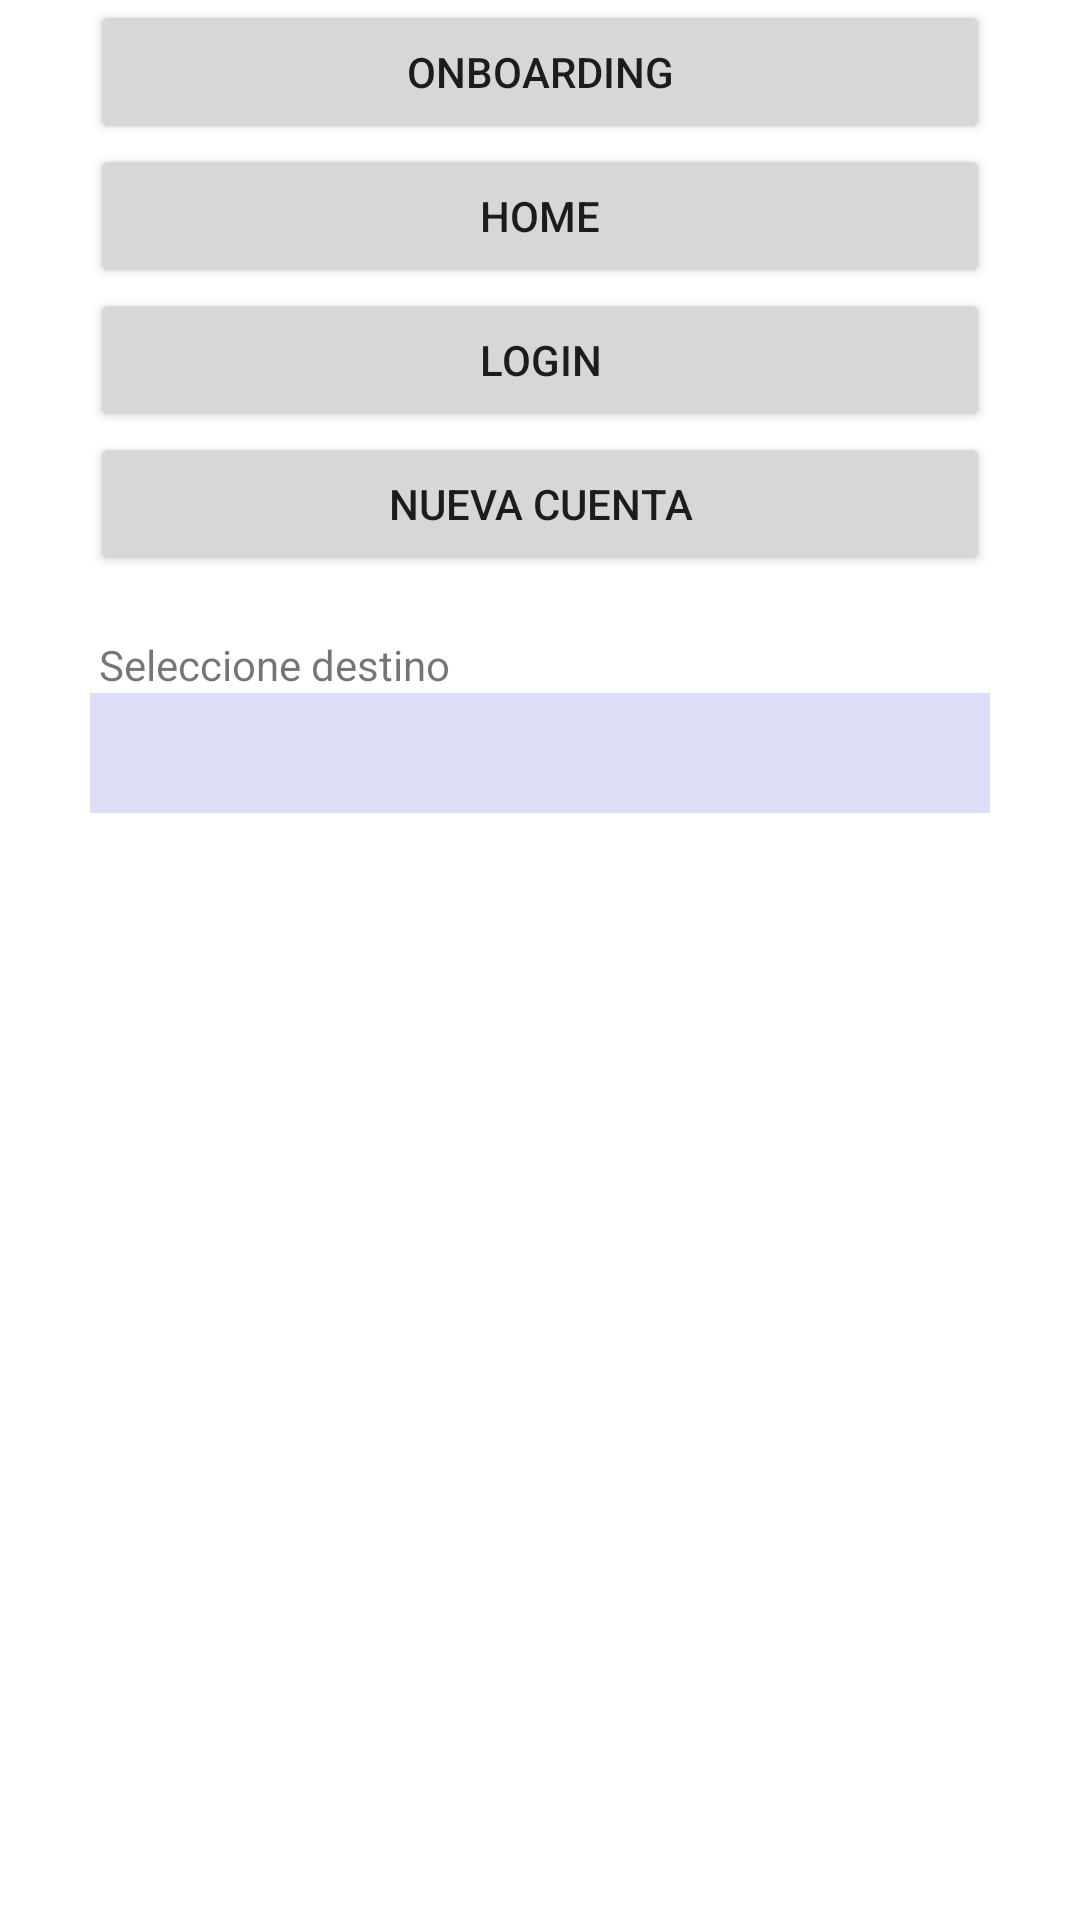

The Android layout XML behind this screen, and the referenced resources:
<!-- AndroidManifest.xml: activity theme Theme.Travelling -->
<!-- res/layout/activity_main.xml -->
<?xml version="1.0" encoding="utf-8"?>
<androidx.constraintlayout.widget.ConstraintLayout xmlns:android="http://schemas.android.com/apk/res/android"
    xmlns:app="http://schemas.android.com/apk/res-auto"
    xmlns:tools="http://schemas.android.com/tools"
    android:layout_width="match_parent"
    android:layout_height="match_parent"
    tools:context=".MainActivity">

    <androidx.appcompat.widget.AppCompatButton
        android:id="@+id/onboarding_button"
        android:layout_width="match_parent"
        android:layout_height="wrap_content"
        android:layout_marginHorizontal="30dp"
        android:text="Onboarding"
        app:layout_constraintStart_toStartOf="parent"
        app:layout_constraintTop_toTopOf="parent"></androidx.appcompat.widget.AppCompatButton>

    <androidx.appcompat.widget.AppCompatButton
        android:id="@+id/home_button"
        android:layout_width="match_parent"
        android:layout_height="wrap_content"
        android:layout_marginHorizontal="30dp"
        android:text="Home"
        app:layout_constraintStart_toStartOf="parent"
        app:layout_constraintTop_toBottomOf="@id/onboarding_button"></androidx.appcompat.widget.AppCompatButton>

    <androidx.appcompat.widget.AppCompatButton
        android:id="@+id/login_button"
        android:layout_width="match_parent"
        android:layout_height="wrap_content"
        android:layout_marginHorizontal="30dp"
        android:text="Login"
        app:layout_constraintStart_toStartOf="parent"
        app:layout_constraintTop_toBottomOf="@id/home_button"></androidx.appcompat.widget.AppCompatButton>

    <androidx.appcompat.widget.AppCompatButton
        android:id="@+id/new_account_button"
        android:layout_width="match_parent"
        android:layout_height="wrap_content"
        android:layout_marginHorizontal="30dp"
        android:text="Nueva Cuenta"
        app:layout_constraintStart_toStartOf="parent"
        app:layout_constraintTop_toBottomOf="@id/login_button"></androidx.appcompat.widget.AppCompatButton>

    <TextView
        android:id="@+id/labelSpinner"
        android:layout_width="match_parent"
        android:layout_height="wrap_content"
        android:layout_marginHorizontal="30dp"
        android:layout_marginTop="20dp"
        android:paddingHorizontal="3dp"
        android:text="@string/label_spinner_text"
        app:layout_constraintStart_toStartOf="parent"
        app:layout_constraintTop_toBottomOf="@id/new_account_button"></TextView>

    <androidx.appcompat.widget.AppCompatSpinner
        android:id="@+id/main_spinner"
        style="@style/Widget.AppCompat.DropDownItem.Spinner"
        android:layout_width="match_parent"
        android:layout_height="40dp"
        android:layout_marginHorizontal="30dp"
        android:background="@color/amarillo_claro"
        android:backgroundTint="@color/lavanda1"
        android:backgroundTintMode="src_in"
        android:paddingHorizontal="0dp"
        app:layout_constraintStart_toStartOf="parent"
        app:layout_constraintTop_toBottomOf="@id/labelSpinner"></androidx.appcompat.widget.AppCompatSpinner>

</androidx.constraintlayout.widget.ConstraintLayout>
<!-- resources referenced by this layout -->
<resources>
  <color name="amarillo_claro">#FFF2AE</color>
  <color name="lavanda1">#DEDDF7</color>
  <string name="label_spinner_text">Seleccione destino</string>
  <color name="primaryColor">#009688</color>
  <color name="primaryDarkColor">#AF2020</color>
  <color name="secondaryColor">#ffea00</color>
  <color name="secondaryDarkColor">#c7b800</color>
  <color name="black">#FF000000</color>
  <style name="TextAppearance.Travelling.Headline1" parent="TextAppearance.MaterialComponents.Headline1">
          <item name="fontFamily">@font/raleway</item>
          <item name="android:fontFamily">@font/raleway</item>
          <item name="android:textSize">98sp</item>
      </style>
  <style name="TextAppearance.Travelling.Headline2" parent="TextAppearance.MaterialComponents.Headline2">
          <item name="fontFamily">@font/raleway</item>
          <item name="android:fontFamily">@font/raleway</item>
          <item name="android:textSize">61sp</item>
      </style>
  <style name="TextAppearance.Travelling.Headline3" parent="TextAppearance.MaterialComponents.Headline3">
          <item name="fontFamily">@font/raleway</item>
          <item name="android:fontFamily">@font/raleway</item>
          <item name="android:textSize">49sp</item>
      </style>
  <style name="TextAppearance.Travelling.Headline4" parent="TextAppearance.MaterialComponents.Headline4">
          <item name="fontFamily">@font/raleway</item>
          <item name="android:fontFamily">@font/raleway</item>
          <item name="android:textSize">35sp</item>
      </style>
  <style name="TextAppearance.Travelling.Headline5" parent="TextAppearance.MaterialComponents.Headline5">
          <item name="fontFamily">@font/raleway</item>
          <item name="android:fontFamily">@font/raleway</item>
          <item name="android:textSize">24sp</item>
      </style>
  <style name="TextAppearance.Travelling.Headline5.bold">
          <item name="android:textStyle">bold</item>
      </style>
  <style name="TextAppearance.Travelling.Headline6" parent="TextAppearance.MaterialComponents.Headline6">
          <item name="fontFamily">@font/raleway</item>
          <item name="android:fontFamily">@font/raleway</item>
          <item name="android:textSize">20sp</item>
      </style>
  <style name="TextAppearance.Travelling.Body1" parent="TextAppearance.MaterialComponents.Body1">
          <item name="fontFamily">@font/raleway</item>
          <item name="android:fontFamily">@font/raleway</item>
          <item name="android:textSize">16sp</item>
          <item name="android:textColor">@color/black</item>
  
      </style>
  <style name="TextAppearance.Travelling.Body1.Inverse">
          <item name="android:textColor">@color/texto_inverso</item>
      </style>
  <style name="TextAppearance.Travelling.Body2" parent="TextAppearance.MaterialComponents.Body2">
          <item name="fontFamily">@font/raleway</item>
          <item name="android:fontFamily">@font/raleway</item>
          <item name="android:textSize">14sp</item>
      </style>
  <style name="TextAppearance.Travelling.Button" parent="TextAppearance.MaterialComponents.Button">
          <item name="fontFamily">@font/raleway</item>
          <item name="android:fontFamily">@font/raleway</item>
          <item name="android:textSize">14sp</item>
      </style>
  <color name="texto_inverso">#808080</color>
</resources>
